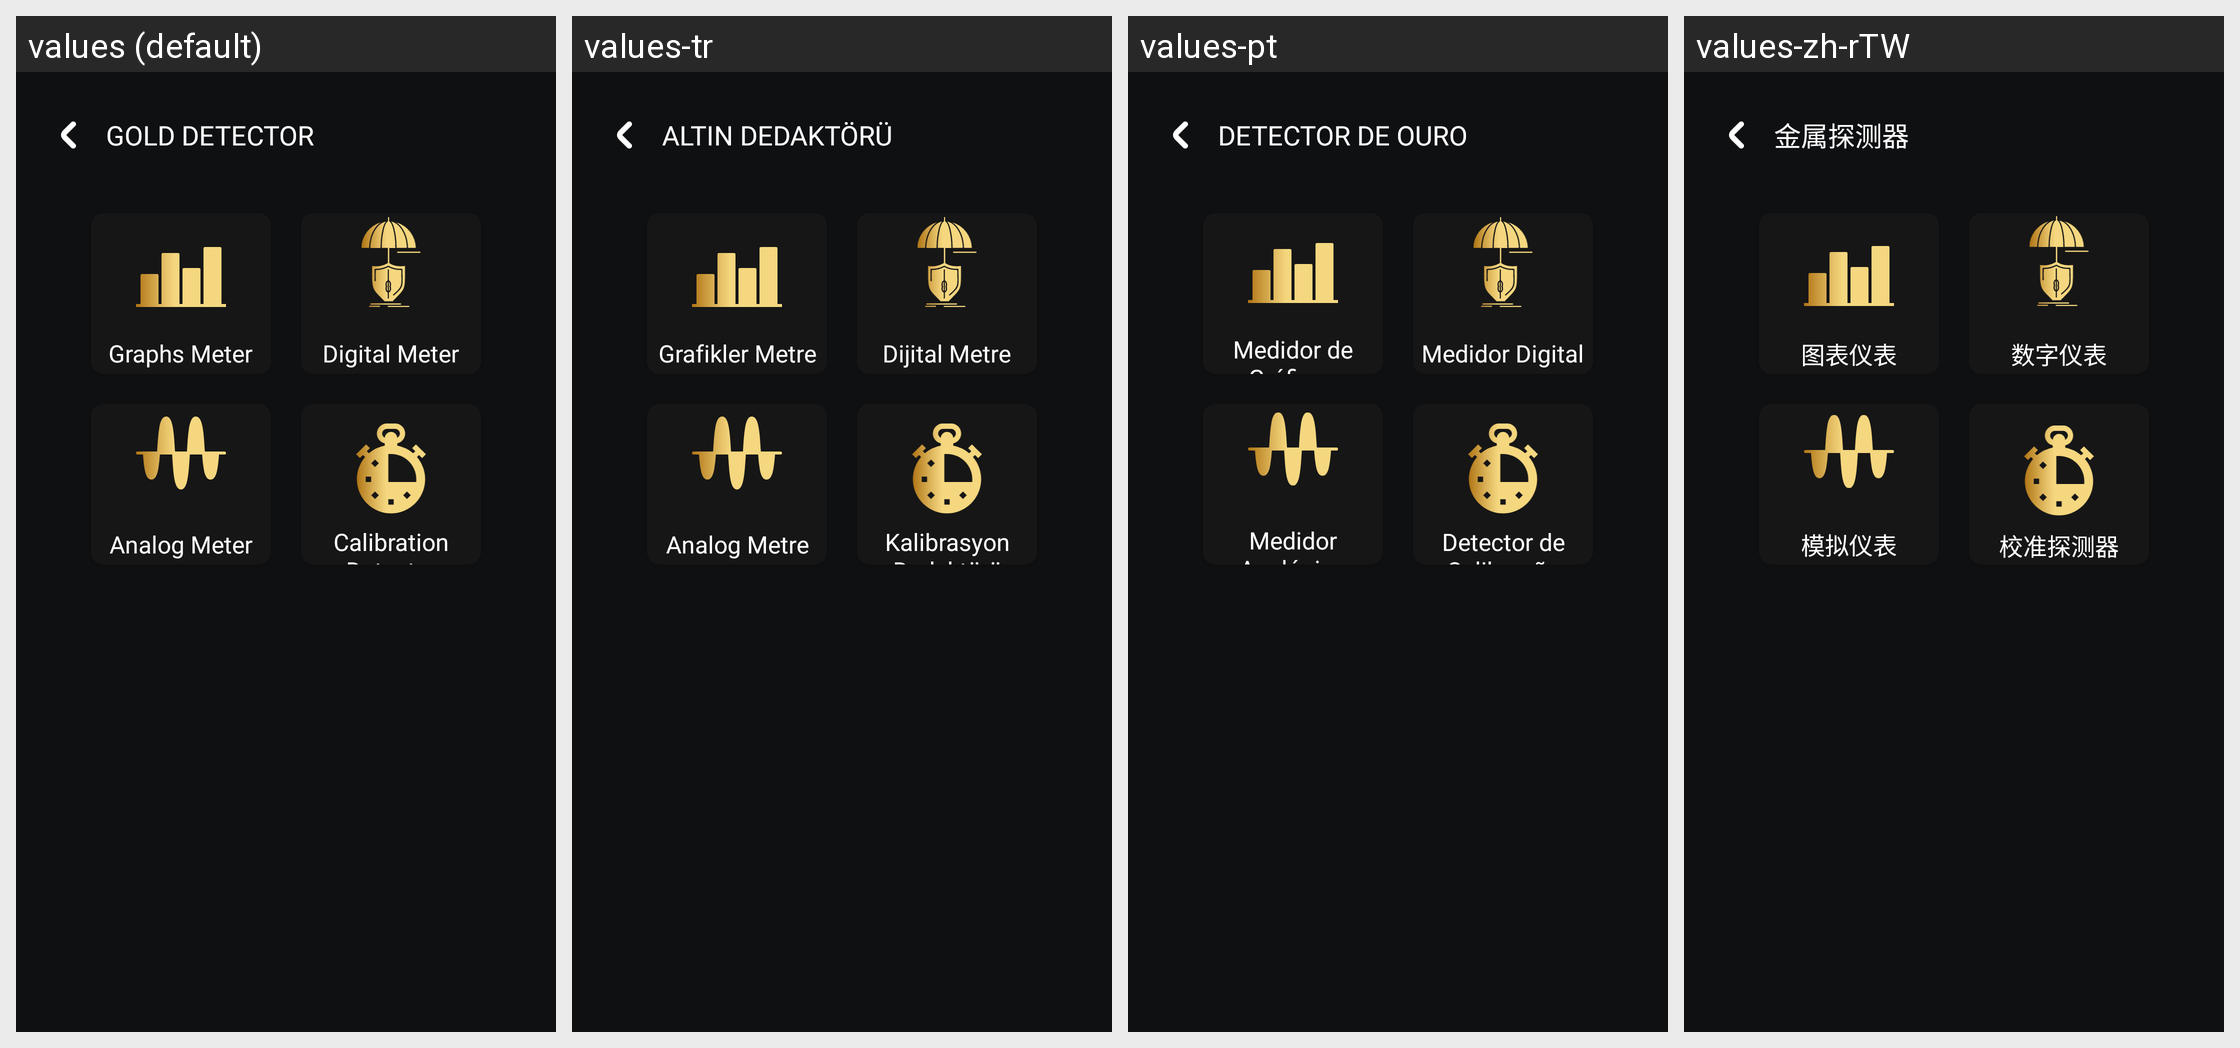

Locale-by-locale string values for the Android screen shown in this grid:
Android screen res/layout/fragment_features.xml rendered under 4 locales, left to right: values (default), values-tr, values-pt, values-zh-rTW. Device: Nexus 5 (rendered at 1080×1920; each locale shown at half size, 540×960, under a caption strip naming it); theme Theme.GoldDetector.
Other locales in the repository, not shown: values-ar, values-fil, values-fr, values-hi, values-ru, values-ur.
Strings drawn on this screen, with the default value and each locale's value (text and hints the layout hard-codes, and strings that could not be matched under every locale, appear in the picture but are not listed):

gold_detector_feature
  values: GOLD DETECTOR
  values-tr: ALTIN DEDAKTÖRÜ
  values-pt: DETECTOR DE OURO
  values-zh-rTW: 金属探测器

graphs_meter
  values: Graphs Meter
  values-tr: Grafikler Metre
  values-pt: Medidor de Gráficos
  values-zh-rTW: 图表仪表

digital_meter_feature
  values: Digital Meter
  values-tr: Dijital Metre
  values-pt: Medidor Digital
  values-zh-rTW: 数字仪表

analog_meter_feature
  values: Analog Meter
  values-tr: Analog Metre
  values-pt: Medidor Analógico
  values-zh-rTW: 模拟仪表

calibration_detector
  values: Calibration Detector
  values-tr: Kalibrasyon Dedektörü
  values-pt: Detector de Calibração
  values-zh-rTW: 校准探测器
